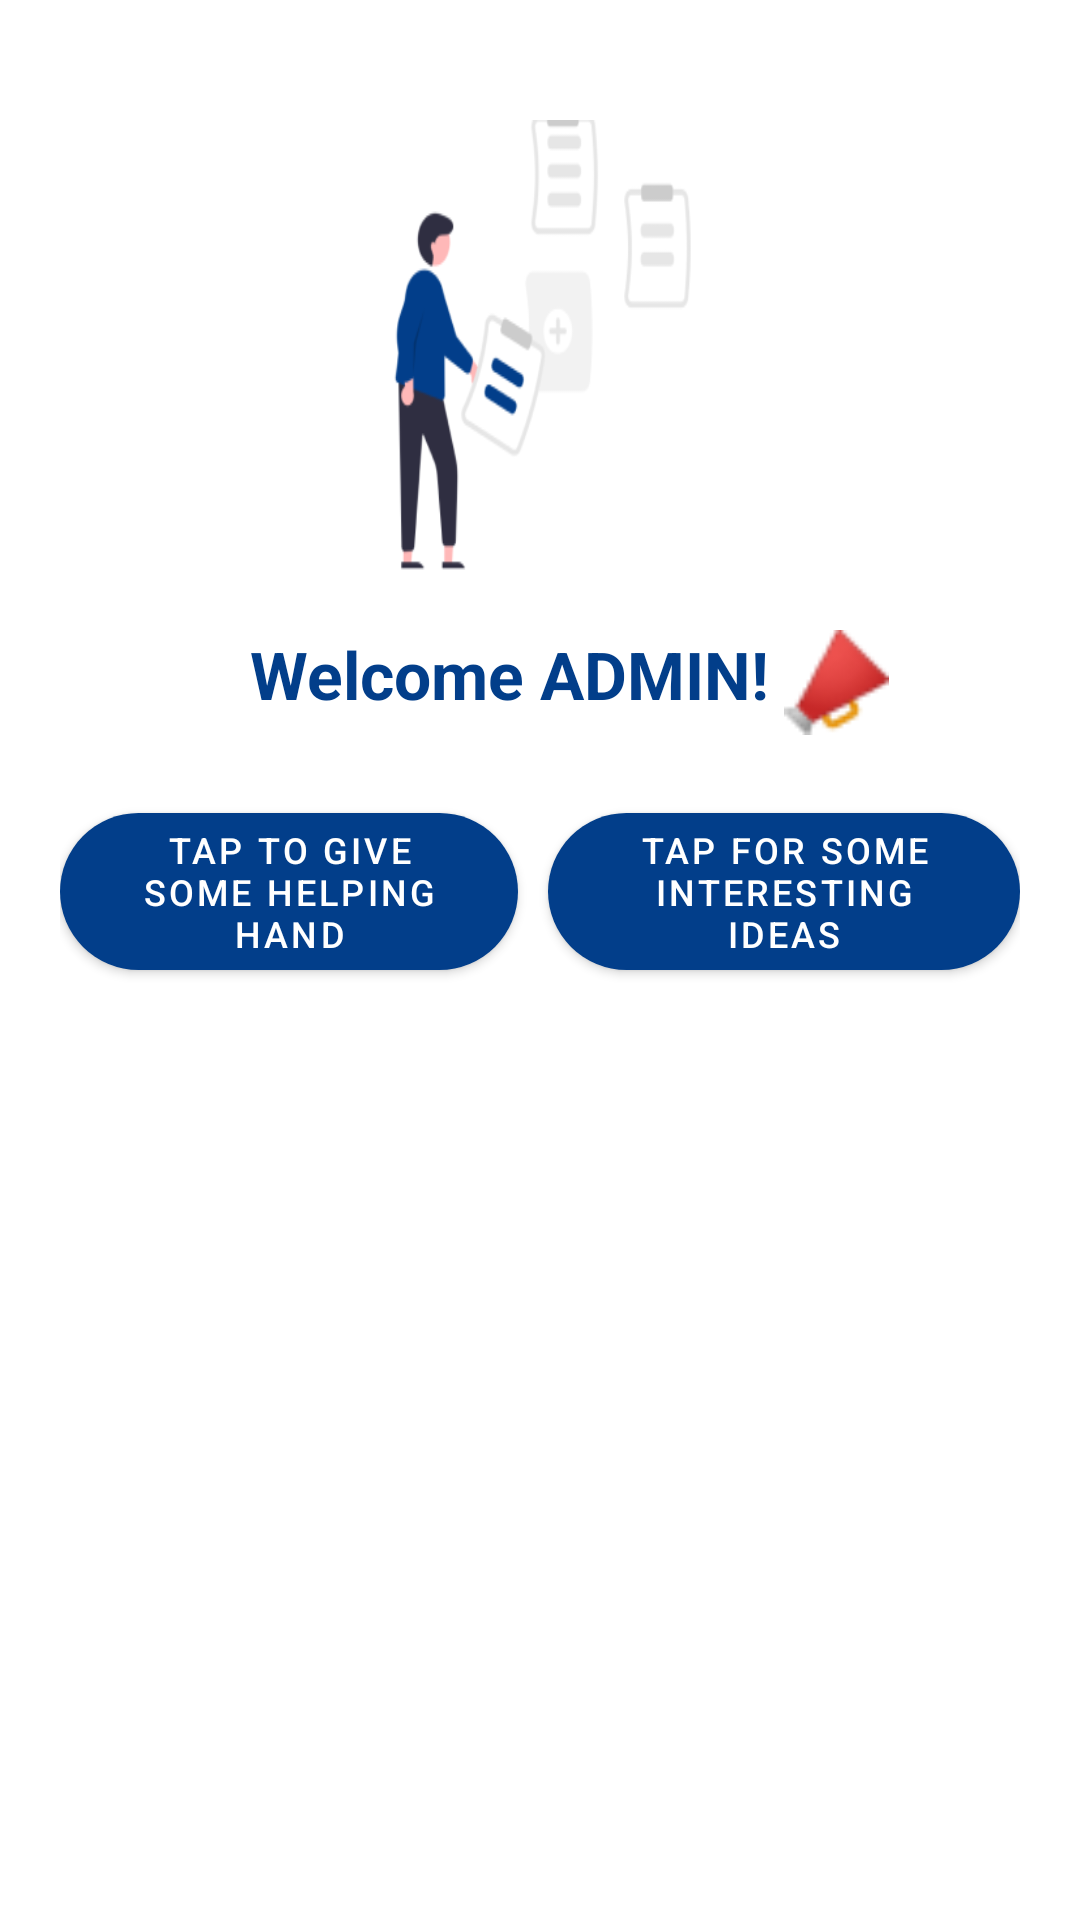

Android layout source for this screen:
<!-- AndroidManifest.xml: application theme Theme.CodeFest_CDO -->
<!-- res/layout/fragment_admin_home.xml -->
<?xml version="1.0" encoding="utf-8"?>
<LinearLayout xmlns:android="http://schemas.android.com/apk/res/android"
    xmlns:tools="http://schemas.android.com/tools"
    android:layout_width="match_parent"
    android:layout_height="match_parent"
    xmlns:app="http://schemas.android.com/apk/res-auto"
    android:orientation="vertical"
    tools:context=".admin.AdminHomeFragment">

    <ImageView
        android:layout_width="150dp"
        android:layout_height="150dp"
        android:layout_gravity="center"
        android:layout_marginTop="40dp"
        android:background="@drawable/home_admin"/>

    <LinearLayout
        android:layout_width="match_parent"
        android:layout_height="wrap_content"
        android:layout_marginTop="20dp"
        android:gravity="center"
        android:orientation="horizontal">



        <TextView
            android:layout_width="wrap_content"
            android:layout_height="wrap_content"
            android:layout_gravity="left"
            android:layout_marginLeft="20dp"
            android:layout_marginRight="5dp"
            android:text="Welcome ADMIN!"
            android:textColor="@color/blue"
            android:textSize="22dp"
            android:textStyle="bold" />

        <ImageView
            android:layout_width="35dp"
            android:layout_height="35dp"
            android:background="@drawable/hear"/>


    </LinearLayout>
    `
    <LinearLayout
        android:layout_width="match_parent"
        android:layout_height="wrap_content"
        android:layout_marginHorizontal="20dp"
        android:orientation="horizontal">

        <com.google.android.material.button.MaterialButton
            android:id="@+id/btnEFH"
            android:layout_width="wrap_content"
            android:layout_height="wrap_content"
            android:text="Tap to give some helping hand"
            android:layout_weight="1"
            android:textSize="12dp"
            android:layout_marginRight="5dp"
            android:layout_marginTop="20dp"
            app:cornerRadius="50dp" />
        <com.google.android.material.button.MaterialButton
            android:id="@+id/btnETH"
            android:layout_width="wrap_content"
            android:layout_height="wrap_content"
            android:layout_weight="1"
            android:layout_marginLeft="5dp"
            android:textSize="12dp"
            android:text="Tap for some interesting ideas"
            android:layout_marginTop="20dp"
            app:cornerRadius="50dp" />


    </LinearLayout>

    <androidx.recyclerview.widget.RecyclerView
        android:id="@+id/rvTimeline"
        android:layout_width="match_parent"
        android:layout_height="453dp"
        android:layout_marginTop="20dp" />

</LinearLayout>
<!-- resources referenced by this layout -->
<resources>
  <color name="blue">#023E8A</color>
  <!-- drawable hear: png bitmap (drawable, 1247 bytes) -->
  <!-- drawable home_admin: png bitmap (drawable, 11973 bytes) -->
  <style name="Theme.CodeFest_CDO" parent="Theme.MaterialComponents.DayNight.NoActionBar">
          
          <item name="colorPrimary">@color/blue</item>
          <item name="colorPrimaryVariant">@color/purple_700</item>
          <item name="colorOnPrimary">@color/white</item>
          
          <item name="colorSecondary">@color/teal_200</item>
          <item name="colorSecondaryVariant">@color/teal_700</item>
          <item name="colorOnSecondary">@color/black</item>
          
          <item name="android:statusBarColor">?attr/colorPrimaryVariant</item>
          
      </style>
  <color name="purple_700">#FF3700B3</color>
  <color name="white">#FFFFFFFF</color>
  <color name="teal_200">#FF03DAC5</color>
  <color name="teal_700">#FF018786</color>
  <color name="black">#FF000000</color>
</resources>
